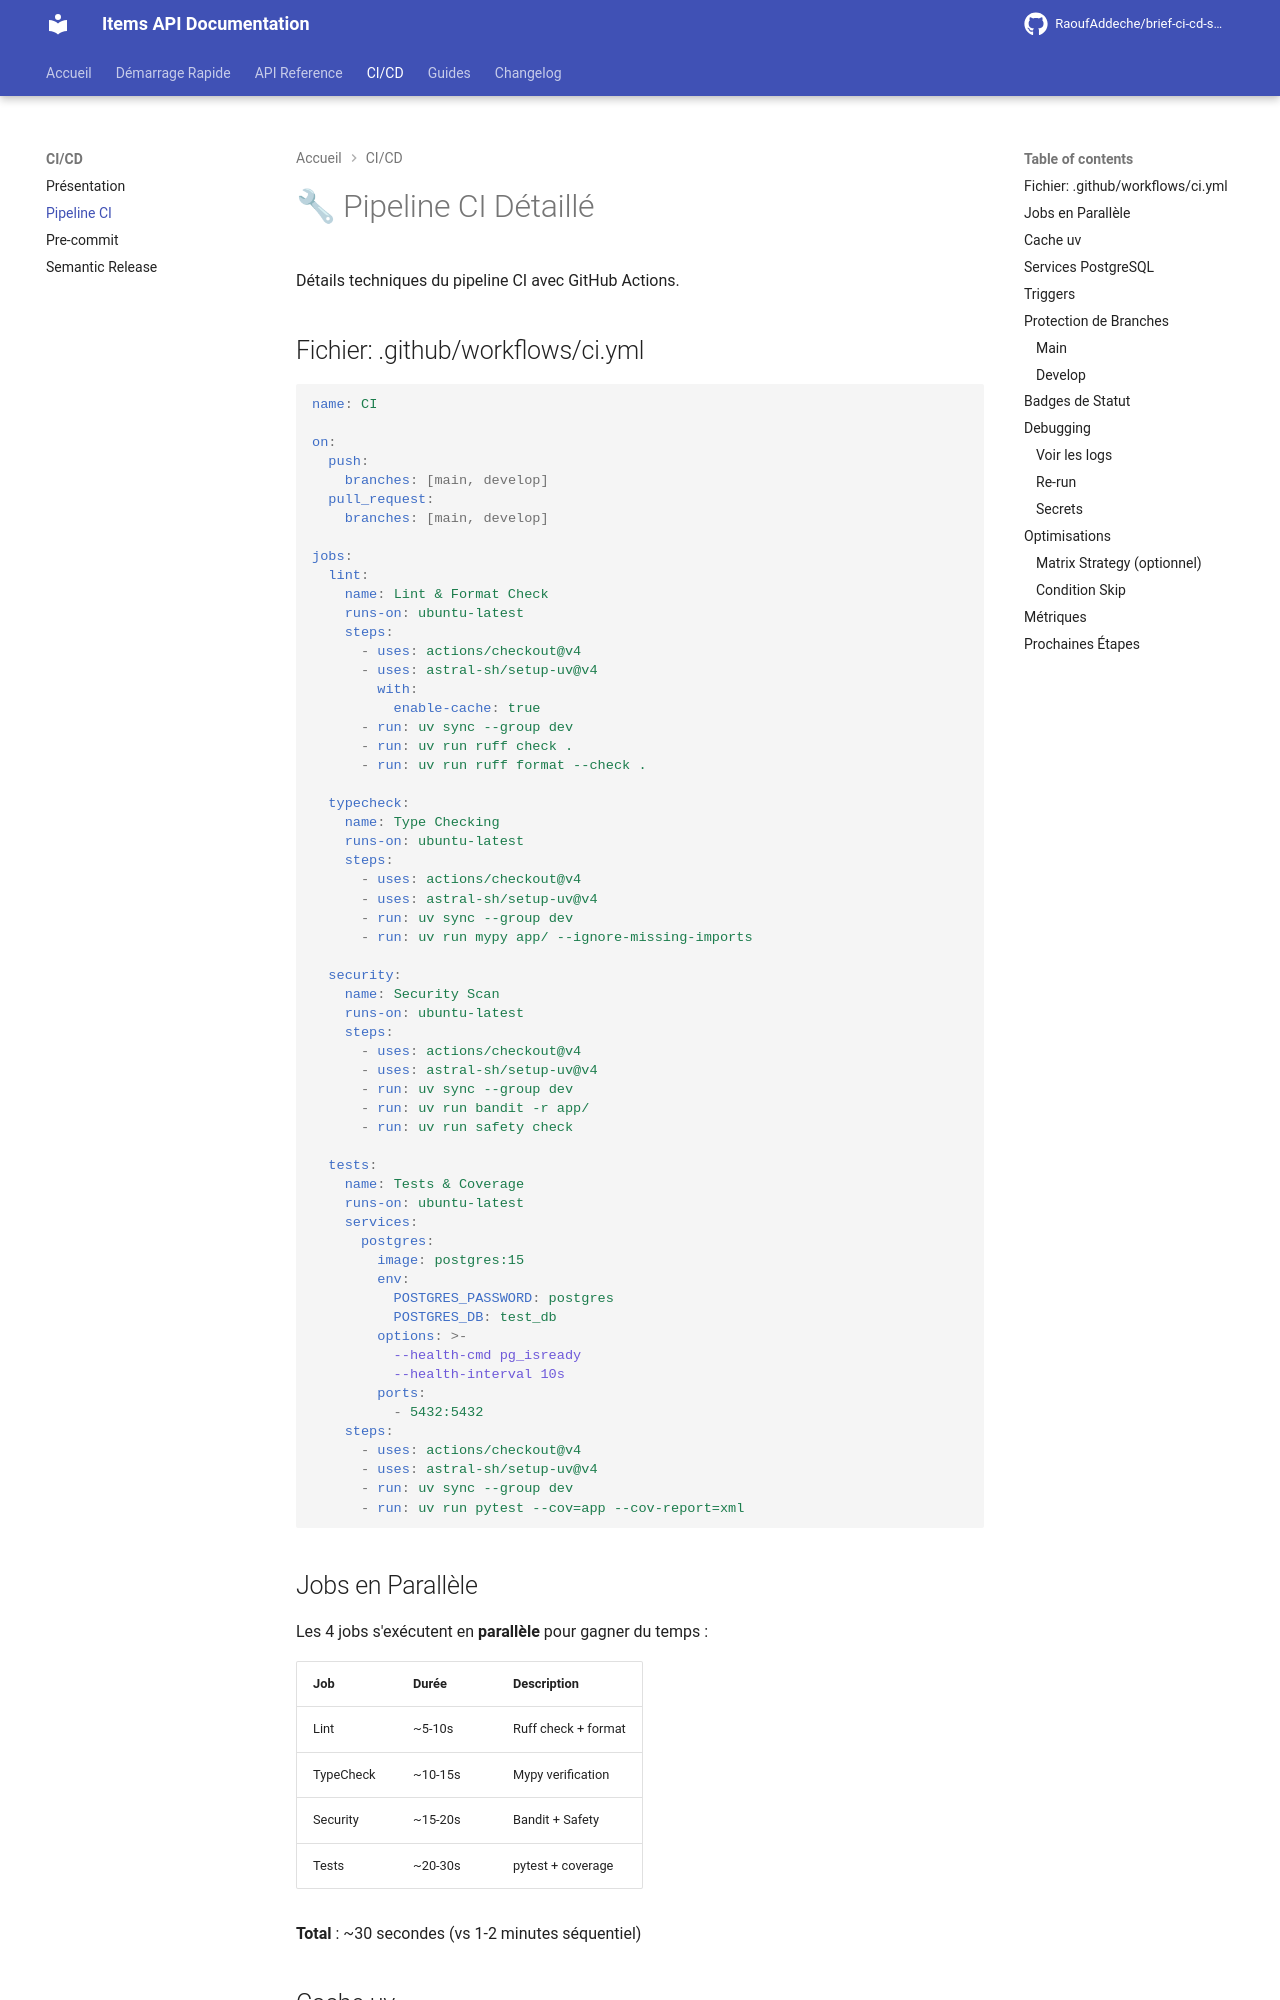

repository: RaoufAddeche/brief-ci-cd-semantic-release-mkdocs · page: cicd/pipeline/index.html · generator: mkdocs

# 🔧 Pipeline CI Détaillé

Détails techniques du pipeline CI avec GitHub Actions.

## Fichier: .github/workflows/ci.yml

```yaml
name: CI

on:
  push:
    branches: [main, develop]
  pull_request:
    branches: [main, develop]

jobs:
  lint:
    name: Lint & Format Check
    runs-on: ubuntu-latest
    steps:
      - uses: actions/checkout@v4
      - uses: astral-sh/setup-uv@v4
        with:
          enable-cache: true
      - run: uv sync --group dev
      - run: uv run ruff check .
      - run: uv run ruff format --check .

  typecheck:
    name: Type Checking
    runs-on: ubuntu-latest
    steps:
      - uses: actions/checkout@v4
      - uses: astral-sh/setup-uv@v4
      - run: uv sync --group dev
      - run: uv run mypy app/ --ignore-missing-imports

  security:
    name: Security Scan
    runs-on: ubuntu-latest
    steps:
      - uses: actions/checkout@v4
      - uses: astral-sh/setup-uv@v4
      - run: uv sync --group dev
      - run: uv run bandit -r app/
      - run: uv run safety check

  tests:
    name: Tests & Coverage
    runs-on: ubuntu-latest
    services:
      postgres:
        image: postgres:15
        env:
          POSTGRES_PASSWORD: postgres
          POSTGRES_DB: test_db
        options: >-
          --health-cmd pg_isready
          --health-interval 10s
        ports:
          - 5432:5432
    steps:
      - uses: actions/checkout@v4
      - uses: astral-sh/setup-uv@v4
      - run: uv sync --group dev
      - run: uv run pytest --cov=app --cov-report=xml
```
